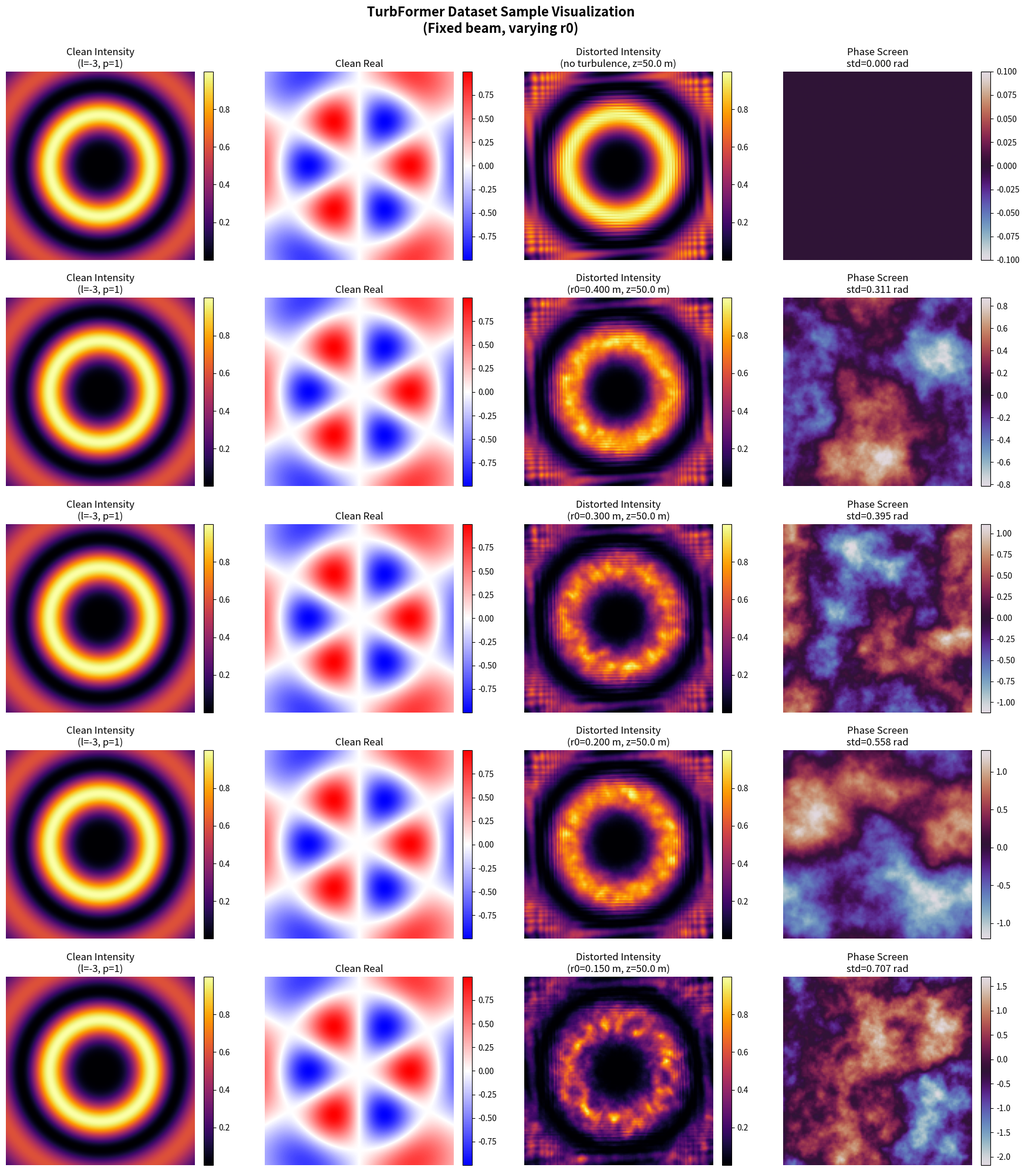

Reproduce this figure in Python.
import numpy as np
import matplotlib.pyplot as plt
import math
from scipy.special import genlaguerre


def cart2pol(x, y):
    return np.sqrt(x ** 2 + y ** 2), np.arctan2(y, x)


def lg_beam(X, Y, l, p, w0=0.03):
    r, phi = cart2pol(X, Y)
    L_pl = genlaguerre(p, abs(l))
    term1 = np.sqrt(2 * math.factorial(p) / (np.pi * math.factorial(p + abs(l))))
    term2 = (1 / w0) * ((np.sqrt(2) * r / w0) ** abs(l))
    term3 = L_pl(2 * r ** 2 / w0 ** 2) * np.exp(-r ** 2 / w0 ** 2)
    phase = np.exp(1j * l * phi)
    return term1 * term2 * term3 * phase


def kolmogorov_phase_screen(r0, N, dx, rng):
    if np.isinf(r0):
        return np.zeros((N, N), dtype=np.float64)
    if r0 <= 0:
        raise ValueError("r0 must be positive. Use np.inf for the no-turbulence reference.")

    fx = np.fft.fftfreq(N, d=dx)
    fy = np.fft.fftfreq(N, d=dx)
    FX, FY = np.meshgrid(fx, fy, indexing="xy")
    f = np.sqrt(FX ** 2 + FY ** 2)

    f[0, 0] = np.inf
    psd = 0.023 * (r0 ** (-5.0 / 3.0)) * (f ** (-11.0 / 3.0))
    psd[~np.isfinite(psd)] = 0.0
    psd[0, 0] = 0.0

    noise = rng.normal(size=(N, N)) + 1j * rng.normal(size=(N, N))
    phase_freq = noise * np.sqrt(psd)
    phase = np.fft.ifft2(phase_freq).real

    phase -= phase.mean()
    aperture_m = N * dx
    phase_std = (aperture_m / r0) ** (5.0 / 6.0)
    phase = phase / (phase.std() + 1e-8) * phase_std
    return phase


def fresnel_propagate(field, wavelength, z, dx):
    N = field.shape[0]
    fx = np.fft.fftfreq(N, d=dx)
    fy = np.fft.fftfreq(N, d=dx)
    FX, FY = np.meshgrid(fx, fy, indexing="xy")

    H = np.exp(-1j * np.pi * wavelength * z * (FX ** 2 + FY ** 2))
    return np.fft.ifft2(np.fft.fft2(field) * H)


def normalize_complex(field):
    scale = np.max(np.abs(field)) + 1e-8
    return field / scale


def simulate_sample(X, Y, l_mode, p_mode, r0, z, N, dx, wavelength, rng):
    clean_field = lg_beam(X, Y, l=l_mode, p=p_mode)
    clean_field = normalize_complex(clean_field)

    phase_screen = kolmogorov_phase_screen(r0=r0, N=N, dx=dx, rng=rng)
    field_after_turbulence = clean_field * np.exp(1j * phase_screen)

    distorted_field = fresnel_propagate(
        field_after_turbulence,
        wavelength=wavelength,
        z=z,
        dx=dx,
    )
    distorted_field = normalize_complex(distorted_field)

    clean_intensity = np.abs(clean_field) ** 2
    distorted_intensity = np.abs(distorted_field) ** 2

    return clean_field, distorted_field, clean_intensity, distorted_intensity, phase_screen


def plot_random_turbulence_demo():
    rng = np.random.default_rng(42)

    # Match generator settings
    N = 128
    L = 0.10
    dx = L / N
    wavelength = 632.8e-9

    x = np.linspace(-L / 2, L / 2, N)
    y = np.linspace(-L / 2, L / 2, N)
    X, Y = np.meshgrid(x, y, indexing="xy")

    # Fixed beam and propagation, vary only r0 to see effect clearly
    l_mode = -3
    p_mode = 1
    z = 50.0

    r0_values = [np.inf,0.4,0.3,0.2, 0.150]

    fig, axes = plt.subplots(len(r0_values), 4, figsize=(18, 4 * len(r0_values)))

    if len(r0_values) == 1:
        axes = np.expand_dims(axes, axis=0)

    for i, r0 in enumerate(r0_values):
        clean_field, distorted_field, clean_intensity, distorted_intensity, phase_screen = simulate_sample(
            X=X,
            Y=Y,
            l_mode=l_mode,
            p_mode=p_mode,
            r0=r0,
            z=z,
            N=N,
            dx=dx,
            wavelength=wavelength,
            rng=rng,
        )

        clean_real = np.real(clean_field)
        distorted_real = np.real(distorted_field)

        # Column 1: clean intensity
        im0 = axes[i, 0].imshow(clean_intensity, cmap="inferno")
        axes[i, 0].set_title(f"Clean Intensity\n(l={l_mode}, p={p_mode})")
        axes[i, 0].axis("off")
        fig.colorbar(im0, ax=axes[i, 0], fraction=0.046, pad=0.04)

        # Column 2: clean real
        im1 = axes[i, 1].imshow(clean_real, cmap="bwr")
        axes[i, 1].set_title("Clean Real")
        axes[i, 1].axis("off")
        fig.colorbar(im1, ax=axes[i, 1], fraction=0.046, pad=0.04)

        # Column 3: distorted intensity
        im2 = axes[i, 2].imshow(distorted_intensity, cmap="inferno")
        r0_label = "no turbulence" if np.isinf(r0) else f"r0={r0:.3f} m"
        axes[i, 2].set_title(f"Distorted Intensity\n({r0_label}, z={z:.1f} m)")
        axes[i, 2].axis("off")
        fig.colorbar(im2, ax=axes[i, 2], fraction=0.046, pad=0.04)

        im3 = axes[i, 3].imshow(phase_screen, cmap="twilight")
        axes[i, 3].set_title(f"Phase Screen\nstd={phase_screen.std():.3f} rad")
        axes[i, 3].axis("off")
        fig.colorbar(im3, ax=axes[i, 3], fraction=0.046, pad=0.04)

    plt.suptitle(
        "TurbFormer Dataset Sample Visualization\n(Fixed beam, varying r0)",
        fontsize=16,
        fontweight="bold",
        y=0.995,
    )
    plt.tight_layout()
    plt.savefig("turbulence_comparison.png", dpi=300, bbox_inches="tight")
    plt.show()

    print("[Success] Saved turbulence_comparison.png")


if __name__ == "__main__":
    plot_random_turbulence_demo()
